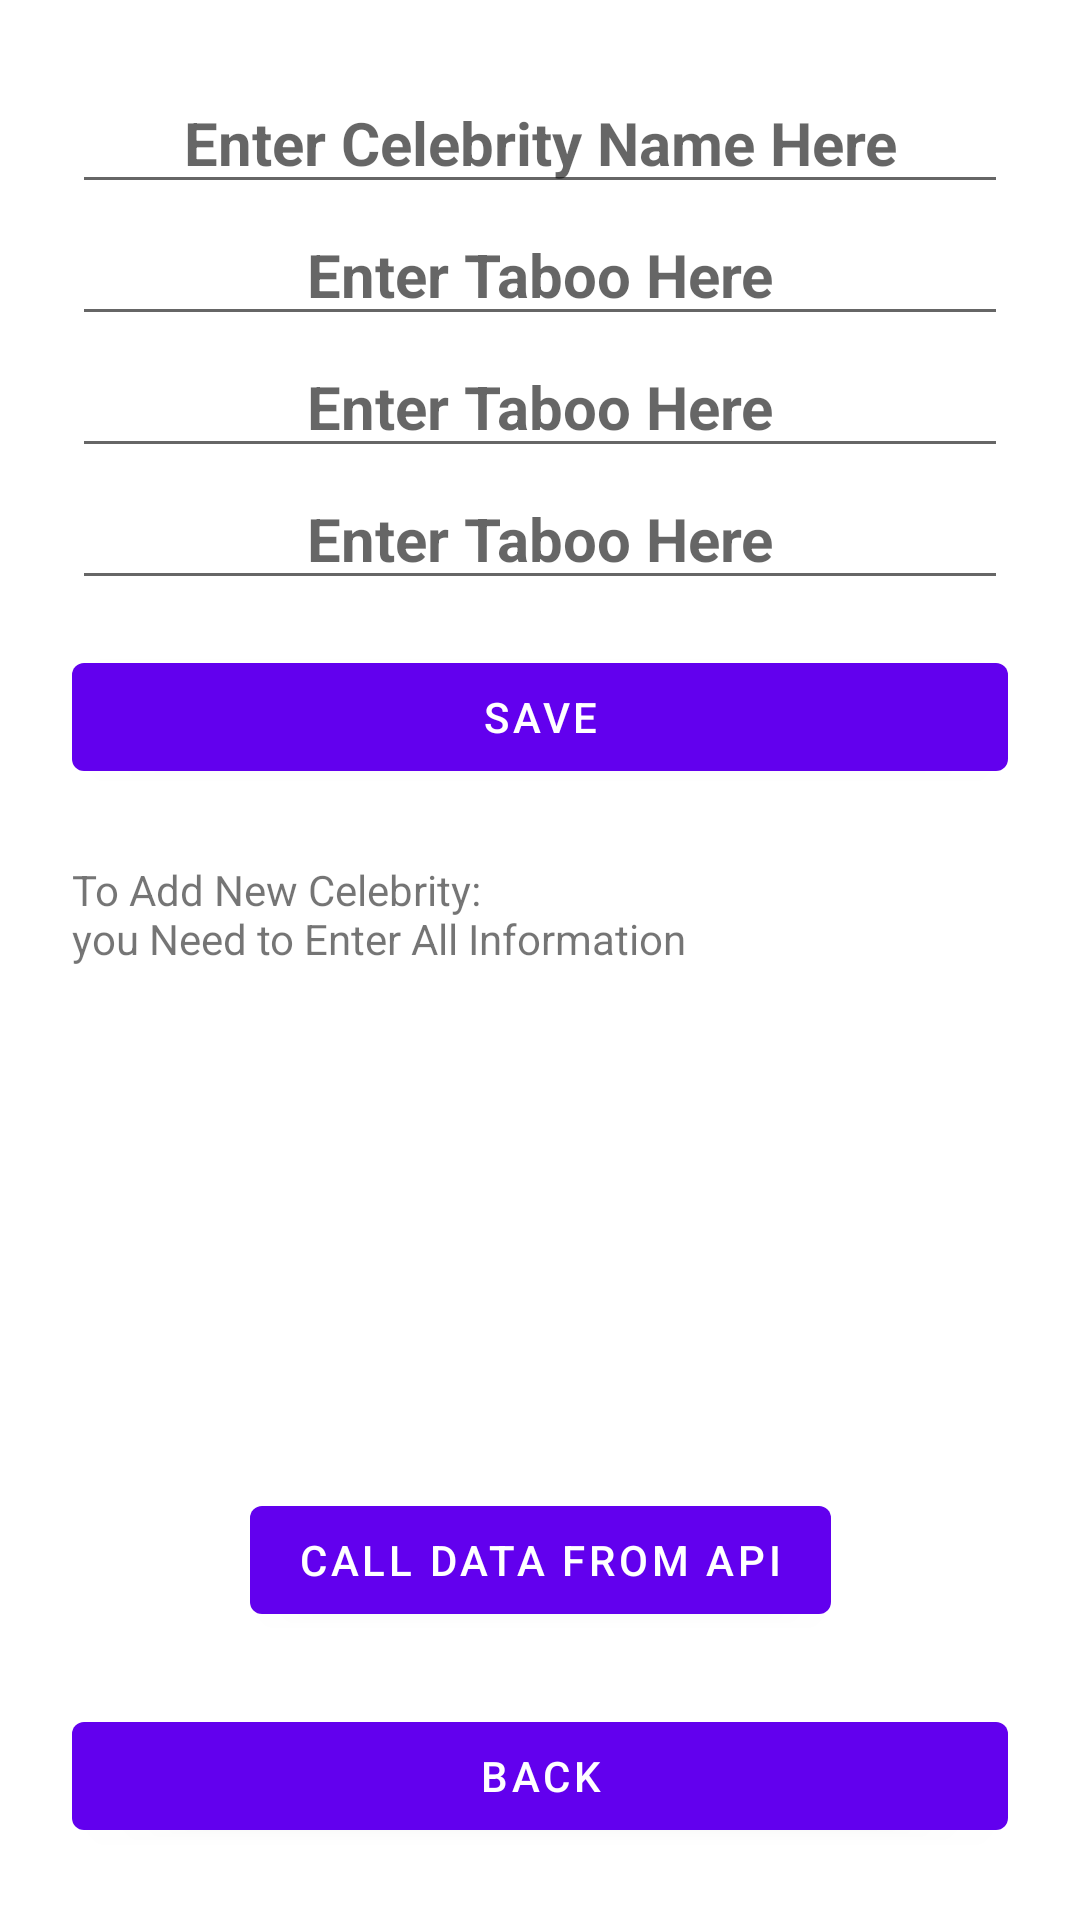

This screen was rendered from an Android layout file. Write that file and the resources it references.
<!-- AndroidManifest.xml: application theme Theme.HeadsUpSQLiteSaveOnly -->
<!-- res/layout/save_in_db.xml -->
<?xml version="1.0" encoding="utf-8"?>
<androidx.constraintlayout.widget.ConstraintLayout xmlns:android="http://schemas.android.com/apk/res/android"
    android:layout_width="match_parent"
    android:layout_height="match_parent"
    xmlns:app="http://schemas.android.com/apk/res-auto">

    <ImageView
        android:id="@+id/imageView"
        android:layout_width="match_parent"
        android:layout_height="wrap_content"
        android:scaleType="fitXY"
        app:layout_constraintBottom_toBottomOf="parent"
        app:layout_constraintEnd_toEndOf="parent"
        app:layout_constraintStart_toStartOf="parent"
        app:layout_constraintTop_toTopOf="parent"
        app:srcCompat="@drawable/background" />

    <LinearLayout
        android:id="@+id/layEntry"
        android:layout_width="match_parent"
        android:layout_height="0dp"
        android:layout_margin="24dp"
        android:orientation="vertical"
        app:layout_constraintEnd_toEndOf="parent"
        app:layout_constraintStart_toStartOf="parent"
        app:layout_constraintTop_toTopOf="parent"
        app:layout_constraintBottom_toTopOf="@+id/apiButton">

        <EditText
            android:id="@+id/nameEntry"
            android:layout_width="match_parent"
            android:layout_height="wrap_content"
            android:ems="10"
            android:hint="Enter Celebrity Name Here"
            android:inputType="textPersonName"
            android:textAlignment="center"
            android:textColor="@color/black"
            android:textSize="20dp"
            android:textStyle="bold" />

        <EditText
            android:id="@+id/taboo1Entry"
            android:layout_width="match_parent"
            android:layout_height="wrap_content"
            android:ems="10"
            android:hint="Enter Taboo Here"
            android:inputType="textPersonName"
            android:textAlignment="center"
            android:textColor="@color/black"
            android:textSize="20dp"
            android:textStyle="bold" />

        <EditText
            android:id="@+id/taboo2Entry"
            android:layout_width="match_parent"
            android:layout_height="wrap_content"
            android:ems="10"
            android:hint="Enter Taboo Here"
            android:inputType="textPersonName"
            android:textAlignment="center"
            android:textColor="@color/black"
            android:textSize="20dp"
            android:textStyle="bold" />

        <EditText
            android:id="@+id/taboo3Entry"
            android:layout_width="match_parent"
            android:layout_height="wrap_content"
            android:ems="10"
            android:hint="Enter Taboo Here"
            android:inputType="textPersonName"
            android:textAlignment="center"
            android:textColor="@color/black"
            android:textSize="20dp"
            android:textStyle="bold" />

        <Button
            android:id="@+id/saveButton"
            android:layout_width="match_parent"
            android:layout_height="wrap_content"
            android:layout_marginTop="15dp"
            android:text="save" />

        <TextView
            android:id="@+id/textView"
            android:layout_width="match_parent"
            android:layout_height="wrap_content"
            android:layout_marginTop="24dp"
            android:text="@string/addNewC" />

    </LinearLayout>

    <Button
        android:id="@+id/backButton"
        android:layout_width="match_parent"
        android:layout_height="wrap_content"
        android:text="Back"
        app:layout_constraintTop_toBottomOf="@+id/apiButton"
        app:layout_constraintBottom_toBottomOf="parent"
        app:layout_constraintEnd_toEndOf="parent"
        app:layout_constraintStart_toStartOf="parent"
        android:layout_margin="24dp"/>


    <Button
        android:id="@+id/apiButton"
        android:layout_width="wrap_content"
        android:layout_height="wrap_content"
        android:text="Call Data from api"
        app:layout_constraintTop_toBottomOf="@+id/layEntry"
        app:layout_constraintBottom_toTopOf="@+id/backButton"
        app:layout_constraintEnd_toEndOf="parent"
        app:layout_constraintStart_toStartOf="parent" />

</androidx.constraintlayout.widget.ConstraintLayout>
<!-- resources referenced by this layout -->
<resources>
  <string name="addNewC">To Add New Celebrity:\nyou Need to Enter All Information\n</string>
  <style name="Theme.HeadsUpSQLiteSaveOnly" parent="Theme.MaterialComponents.DayNight.DarkActionBar">
          
          <item name="colorPrimary">@color/purple_500</item>
          <item name="colorPrimaryVariant">@color/purple_700</item>
          <item name="colorOnPrimary">@color/white</item>
          
          <item name="colorSecondary">@color/teal_200</item>
          <item name="colorSecondaryVariant">@color/teal_700</item>
          <item name="colorOnSecondary">@color/black</item>
          
          <item name="android:statusBarColor" tools:targetApi="l">?attr/colorPrimaryVariant</item>
          
      </style>
  <!-- not gathered from this repository: default colours our renderer supplied (Android Studio template values) -->
  <color name="purple_500">#FF6200EE</color>
  <color name="purple_700">#FF3700B3</color>
  <color name="teal_200">#FF03DAC5</color>
  <color name="teal_700">#FF018786</color>
  <color name="black">#FF000000</color>
  <color name="white">#FFFFFFFF</color>
</resources>
